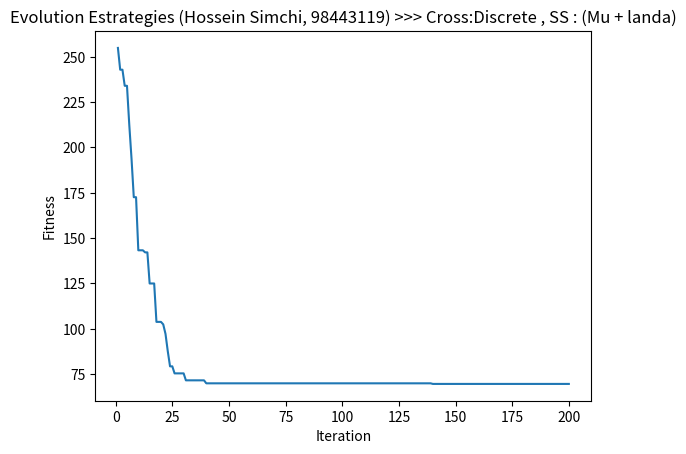

Write the Python code that produced this figure.
import numpy as np
import math
import copy

def func(x,n):
    r = 10*n + (x**2 - 10 * np.cos(2 * math.pi * x))
    return r
def sumfunc (lis):
    summ = 0 
    for x in lis:
        ans = func(x,n)
        summ = summ + ans
    return summ
def gaussian(x, mu, sig):
    return np.exp(-np.power(x - mu, 2.) / (2 * np.power(sig, 2.)))

n = 20
li = []
bounds = [(-5.12, 5.12)] * n
dimensions = len(bounds)
def ES (pop_list,sigma1):
    global li
    pop_denorm = pop_list
    pop_denorm0 = copy.deepcopy(pop_denorm)
    #Parent Selection
    num = []
    for i in range(10):
        num.append(np.random.randint(0,19))
    ps = []
    for i in num:
        ps.append(pop_denorm[i])
    ch1 = []
    #discrete Cross over
    for i in range(len(ps)):
        if (i+1) != len(ps):
            n = np.random.uniform(0,1)
            ans1 = ps[i]
            ans2 = ps[i+1]
            ch = []
            for j in range(len(ans1)):
                n3 = np.random.uniform(0,1)
                if n3 >= 0.5:
                    ch.append(ps[i][j])
                else :
                    ch.append(ps[i+1][j])
            ch1.append(ch)

    for i in range(len(ch1)):
        pop_denorm.append(ch1[i])
    
    pop_denorm1 = copy.deepcopy(pop_denorm)
    #Mutation 
    for i in range(len(pop_denorm)):
        for j in range(20):
            x = pop_denorm[i][j]
            sig = sigma1
            mu = 0
            mut = gaussian(x,mu,sig)
            pop_denorm[i][j] = pop_denorm[i][j] + mut
    gen = []
    for i in range(len(pop_denorm)):
        ans1 = sumfunc(pop_denorm1[i])
        ans2 = sumfunc(pop_denorm[i])
        if ans1 > ans2:
            gen.append(pop_denorm[i])
        else :
            gen.append(pop_denorm1[i])
    fitness = []
    for i in range(len(gen)):
        ans = sumfunc(gen[i])
        fitness.append(ans)
    gen1 = []
    for i in range(20):
        mini = fitness.index(min(fitness))
        gen1.append(gen[mini])
        fitness[mini] = 20000000
    fitness1 = []
    fitness2 = []
    for i in range(len(pop_denorm0)):
        ans = sumfunc(pop_denorm0[i])
        fitness1.append(ans)
    for i in range(len(gen1)):
        ans = sumfunc(gen1[i])
        fitness2.append(ans)
    fitt = []
    for i in range(len(fitness1)):
        fitt.append(fitness1[i] - fitness2[i])
    positive = []
    for i in fitt:
        if i > 0 :
            positive.append(i)
    leng = float(len(positive)/len(fitt))
    fi = []
    for i in range(len(gen1)):
        ans = sumfunc(gen[i])
        fi.append(ans)
    print(min(fi))
    li.append(min(fi))
    return gen1,leng,sigma1,li

        
        
pop = np.random.rand(20, dimensions)
min_b, max_b = np.asarray(bounds).T
diff = np.fabs(min_b - max_b)
pop_denorm = min_b + pop * diff
pop_denorm = list(pop_denorm)
sigma1 = 1
n = np.random.uniform(0.8,1)
for i in range(200):
    gen1,leng,sigma1,li = ES(pop_denorm,sigma1)
    if leng > 0.20 :
        sigma1 = float(sigma1 / n)
    else :
        sigma1 = float(sigma1 * n)   
    pop_denorm = gen1
    
import matplotlib.pyplot as plt
xl = []
for i in range(200):
    xl.append(i+1)
plt.plot(xl,li)
plt.ylabel('Fitness')
plt.xlabel('Iteration')
plt.title('Evolution Estrategies (Hossein Simchi, 98443119) >>> Cross:Discrete , SS : (Mu + landa)')
plt.show()
